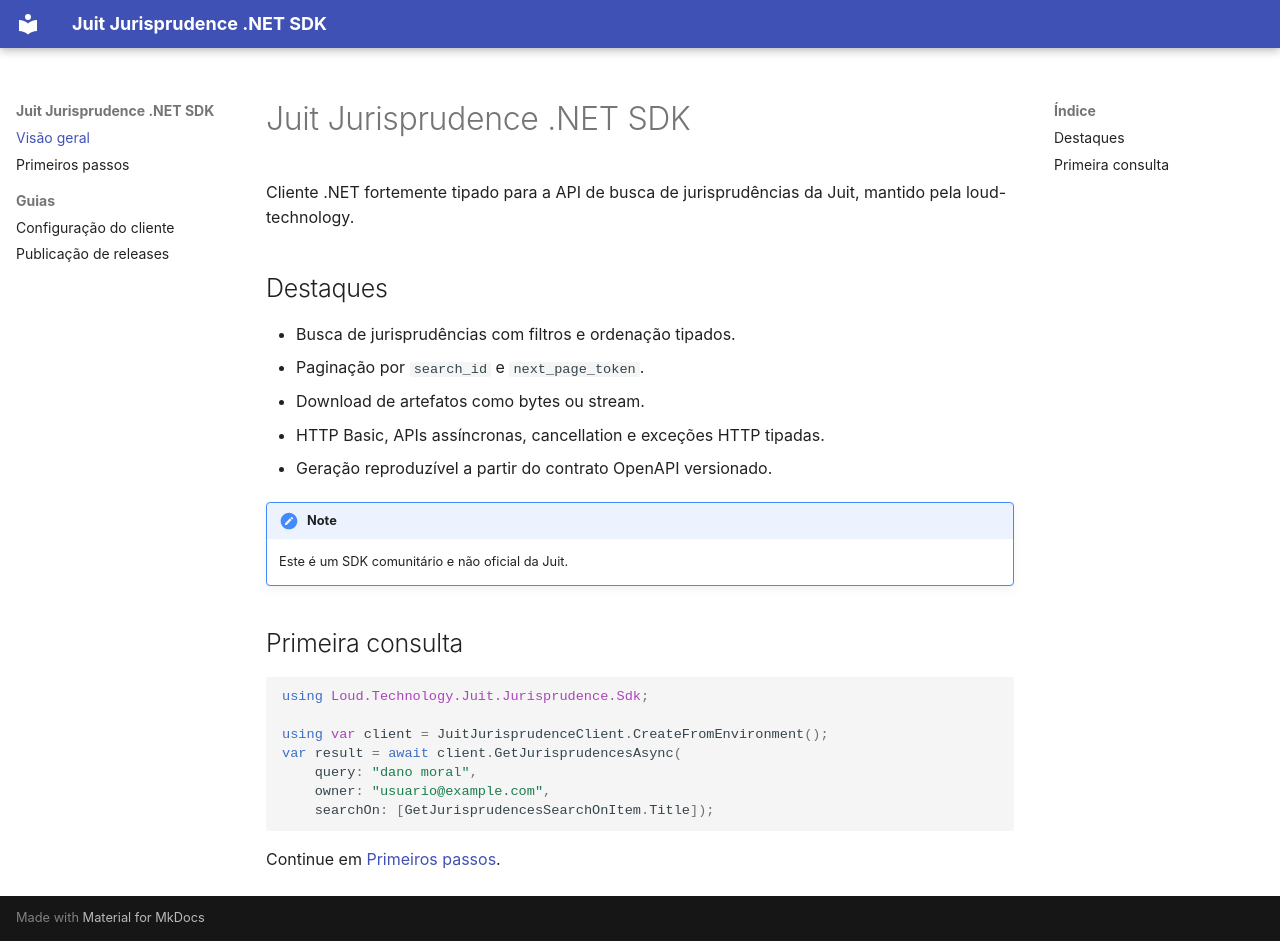

repository: loud-technology/loud-technology-juit-sdk · page: index.html · generator: mkdocs

# Juit Jurisprudence .NET SDK

Cliente .NET fortemente tipado para a API de busca de jurisprudências da Juit, mantido pela loud-technology.

## Destaques

- Busca de jurisprudências com filtros e ordenação tipados.
- Paginação por `search_id` e `next_page_token`.
- Download de artefatos como bytes ou stream.
- HTTP Basic, APIs assíncronas, cancellation e exceções HTTP tipadas.
- Geração reproduzível a partir do contrato OpenAPI versionado.

!!! note
    Este é um SDK comunitário e não oficial da Juit.

## Primeira consulta

```csharp
using Loud.Technology.Juit.Jurisprudence.Sdk;

using var client = JuitJurisprudenceClient.CreateFromEnvironment();
var result = await client.GetJurisprudencesAsync(
    query: "dano moral",
    owner: "usuario@example.com",
    searchOn: [GetJurisprudencesSearchOnItem.Title]);
```

Continue em [Primeiros passos](getting-started.md).
